Photos from the image-classification dataset "dataset" in the GitHub repository assiri/Vision-Transformer. Its 24 classes are: front or left, front or right, hump, left turn, narrows from left, narrows from right, no horron, no parking, no u-turn, overtaking is forbidden, parking, pedestrian crossing, right or left, right turn, rotor, slow, speed limit 100, speed limit 30, speed limit 40, speed limit 50, speed limit 60, speed limit 80, stop, u-turn.

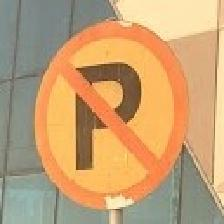
Label: no parking

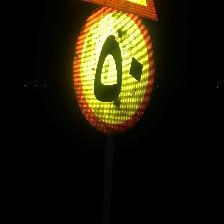
Label: speed limit 50

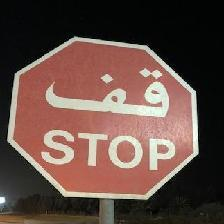
Label: stop

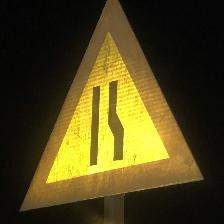
Label: narrows from right

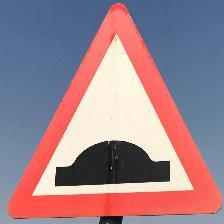
Label: hump

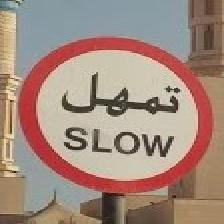
Label: slow
